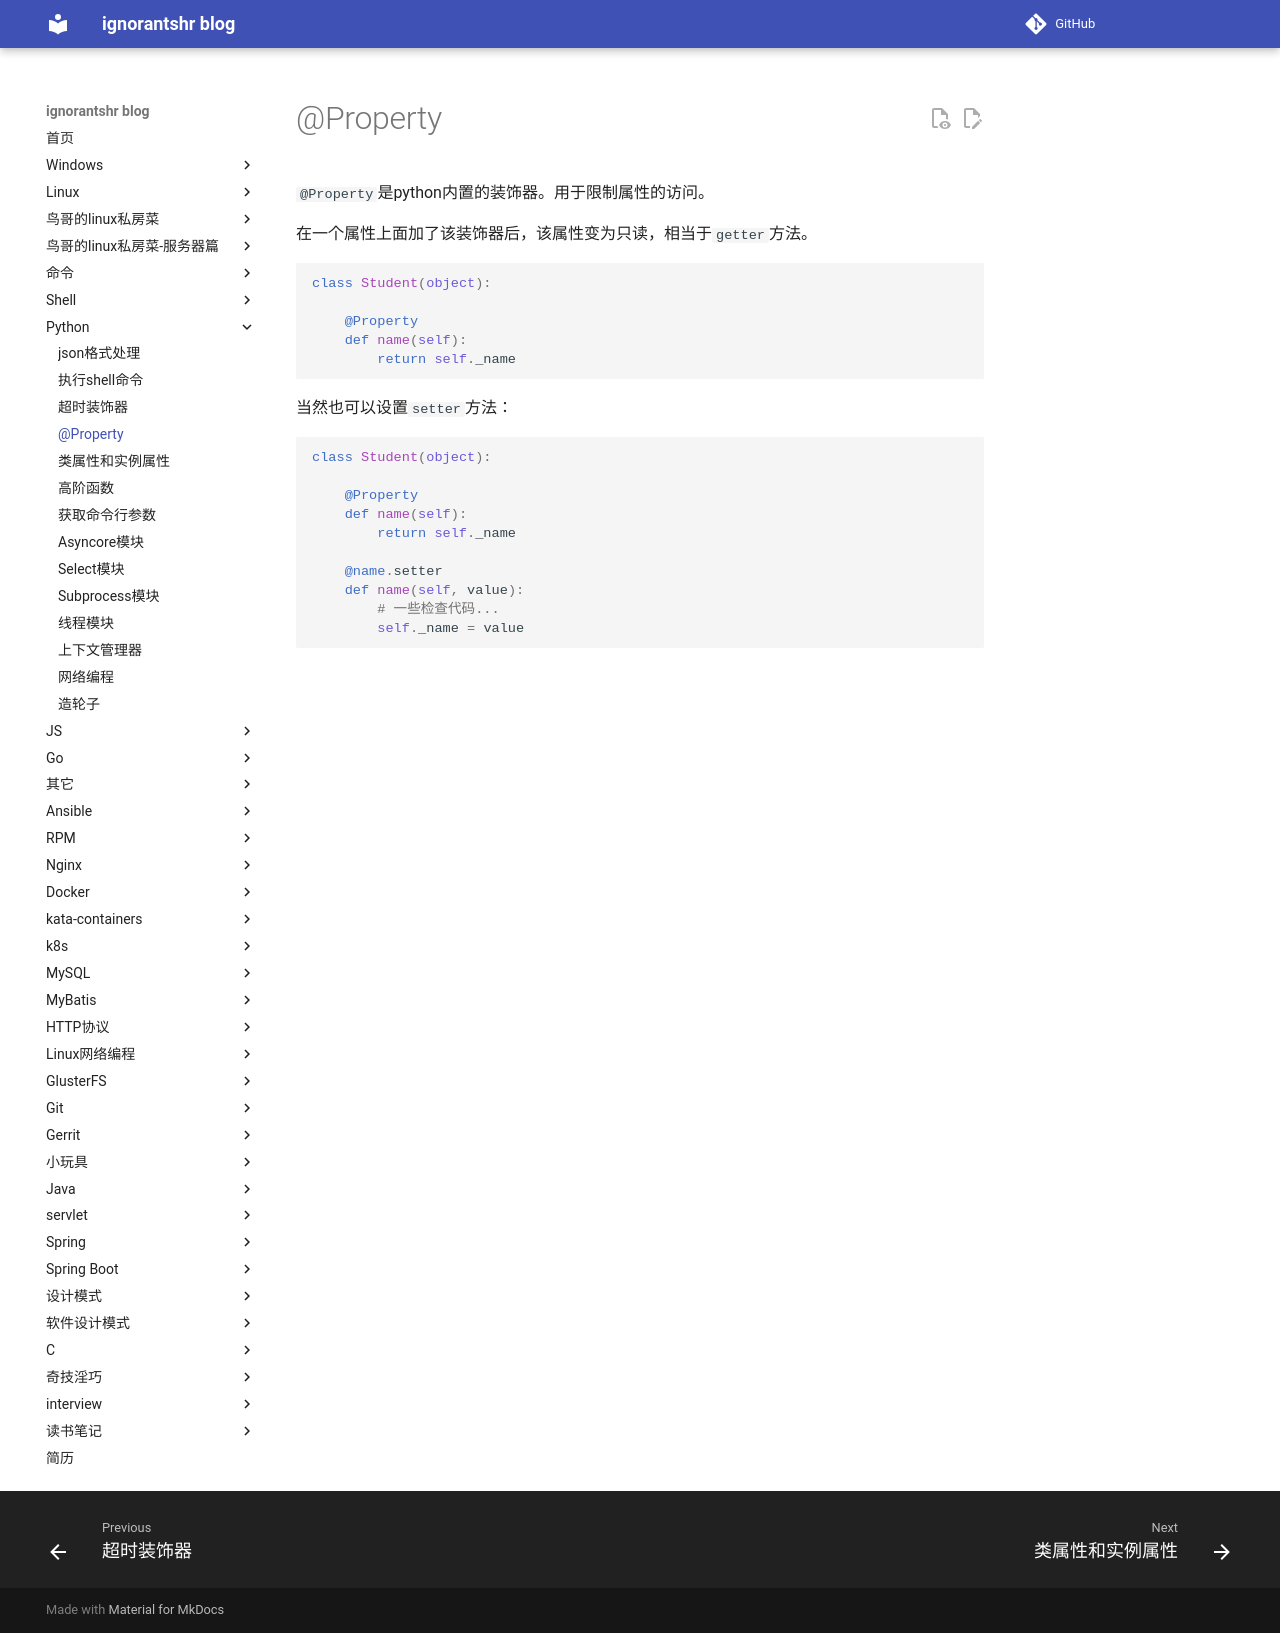

repository: ignorantshr/person-blog · page: python/@Property/index.html · generator: mkdocs

`@Property`是python内置的装饰器。用于限制属性的访问。

在一个属性上面加了该装饰器后，该属性变为只读，相当于`getter`方法。

```python
class Student(object):
    
	@Property
	def name(self):
		return self._name
```

当然也可以设置`setter`方法：

```python
class Student(object):
	
	@Property
	def name(self):
		return self._name
		
    @name.setter
    def name(self, value):
        # 一些检查代码...
    	self._name = value
```
